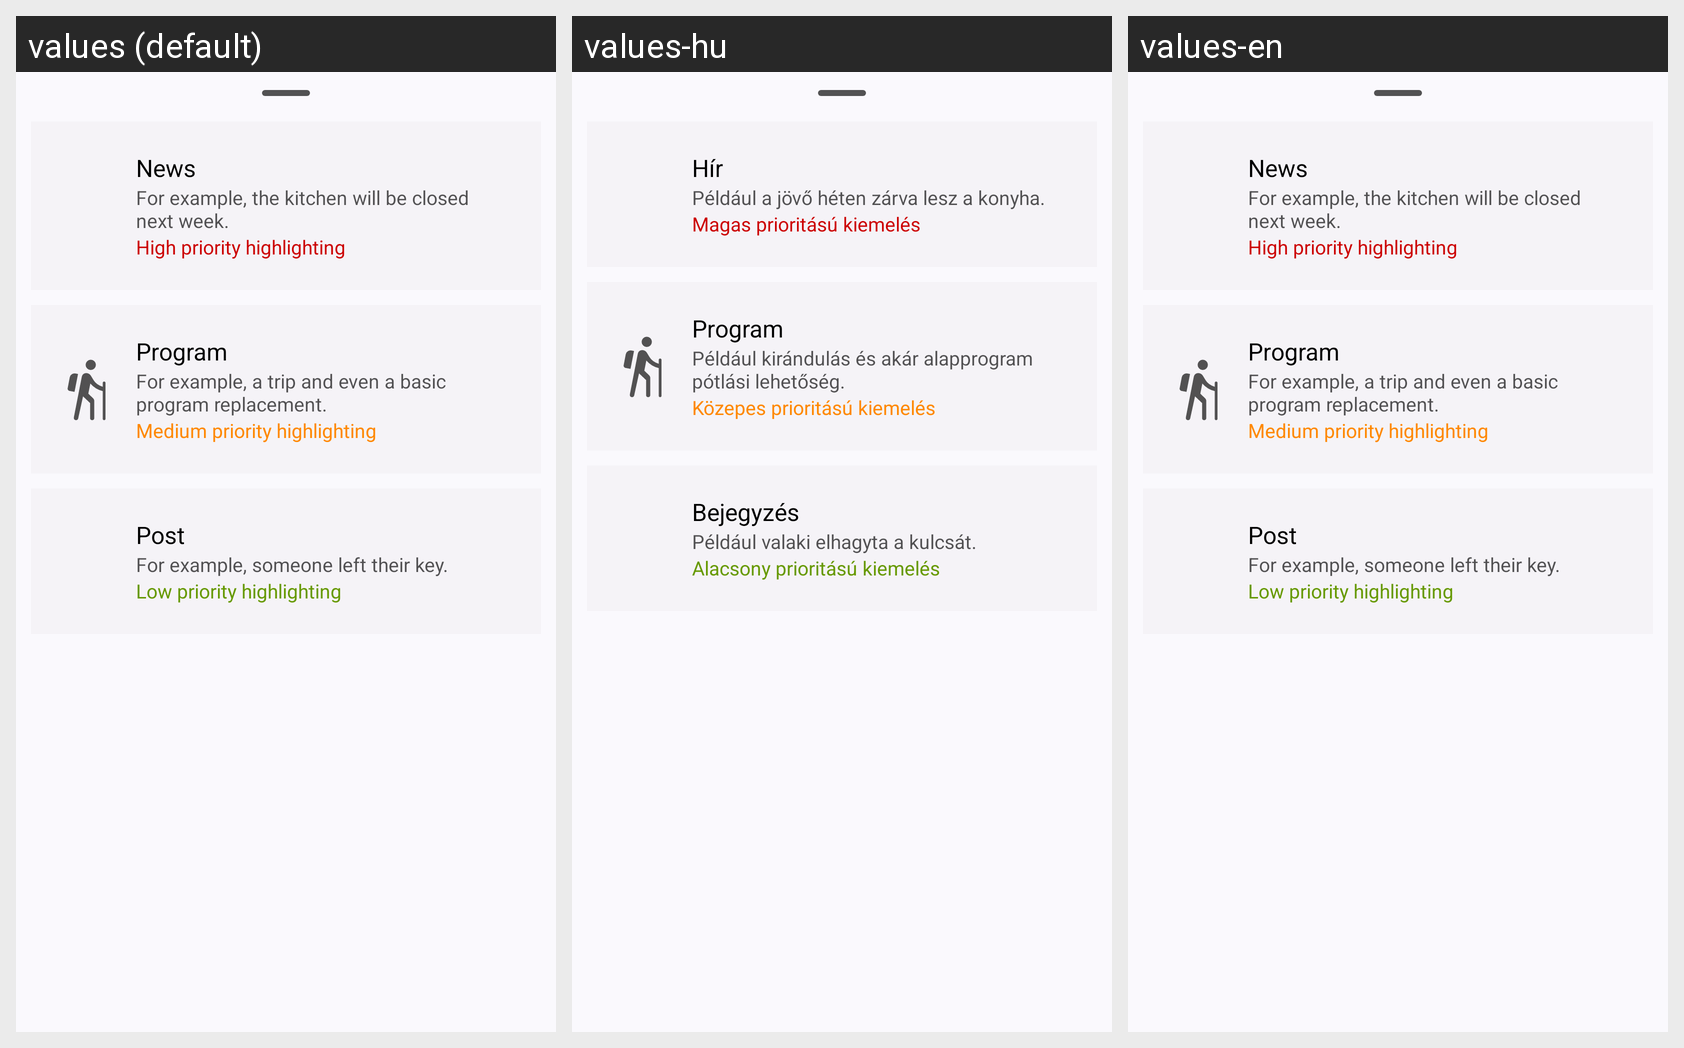

Locale-by-locale string values for the Android screen shown in this grid:
Android screen res/layout/fragment_bsd_post_types.xml rendered under 3 locales, left to right: values (default), values-hu, values-en. Device: Nexus 5 (rendered at 1080×1920; each locale shown at half size, 540×960, under a caption strip naming it); theme Theme.MainTheme.
Strings drawn on this screen, with the default value and each locale's value (text and hints the layout hard-codes, and strings that could not be matched under every locale, appear in the picture but are not listed):

news_one
  values: News
  values-hu: Hír
  values-en: News

news_desc
  values: For example, the kitchen will be closed next week.
  values-hu: Például a jövő héten zárva lesz a konyha.
  values-en: For example, the kitchen will be closed next week.

high_priority_highlighting
  values: High priority highlighting
  values-hu: Magas prioritású kiemelés
  values-en: High priority highlighting

program
  values: Program
  values-hu: Program
  values-en: Program

program_desc
  values: For example, a trip and even a basic program replacement.
  values-hu: Például kirándulás és akár alapprogram pótlási lehetőség.
  values-en: For example, a trip and even a basic program replacement.

medium_priority_highlighting
  values: Medium priority highlighting
  values-hu: Közepes prioritású kiemelés
  values-en: Medium priority highlighting

general_post
  values: Post
  values-hu: Bejegyzés
  values-en: Post

general_post_desc
  values: For example, someone left their key.
  values-hu: Például valaki elhagyta a kulcsát.
  values-en: For example, someone left their key.

low_priority_highlighting
  values: Low priority highlighting
  values-hu: Alacsony prioritású kiemelés
  values-en: Low priority highlighting
